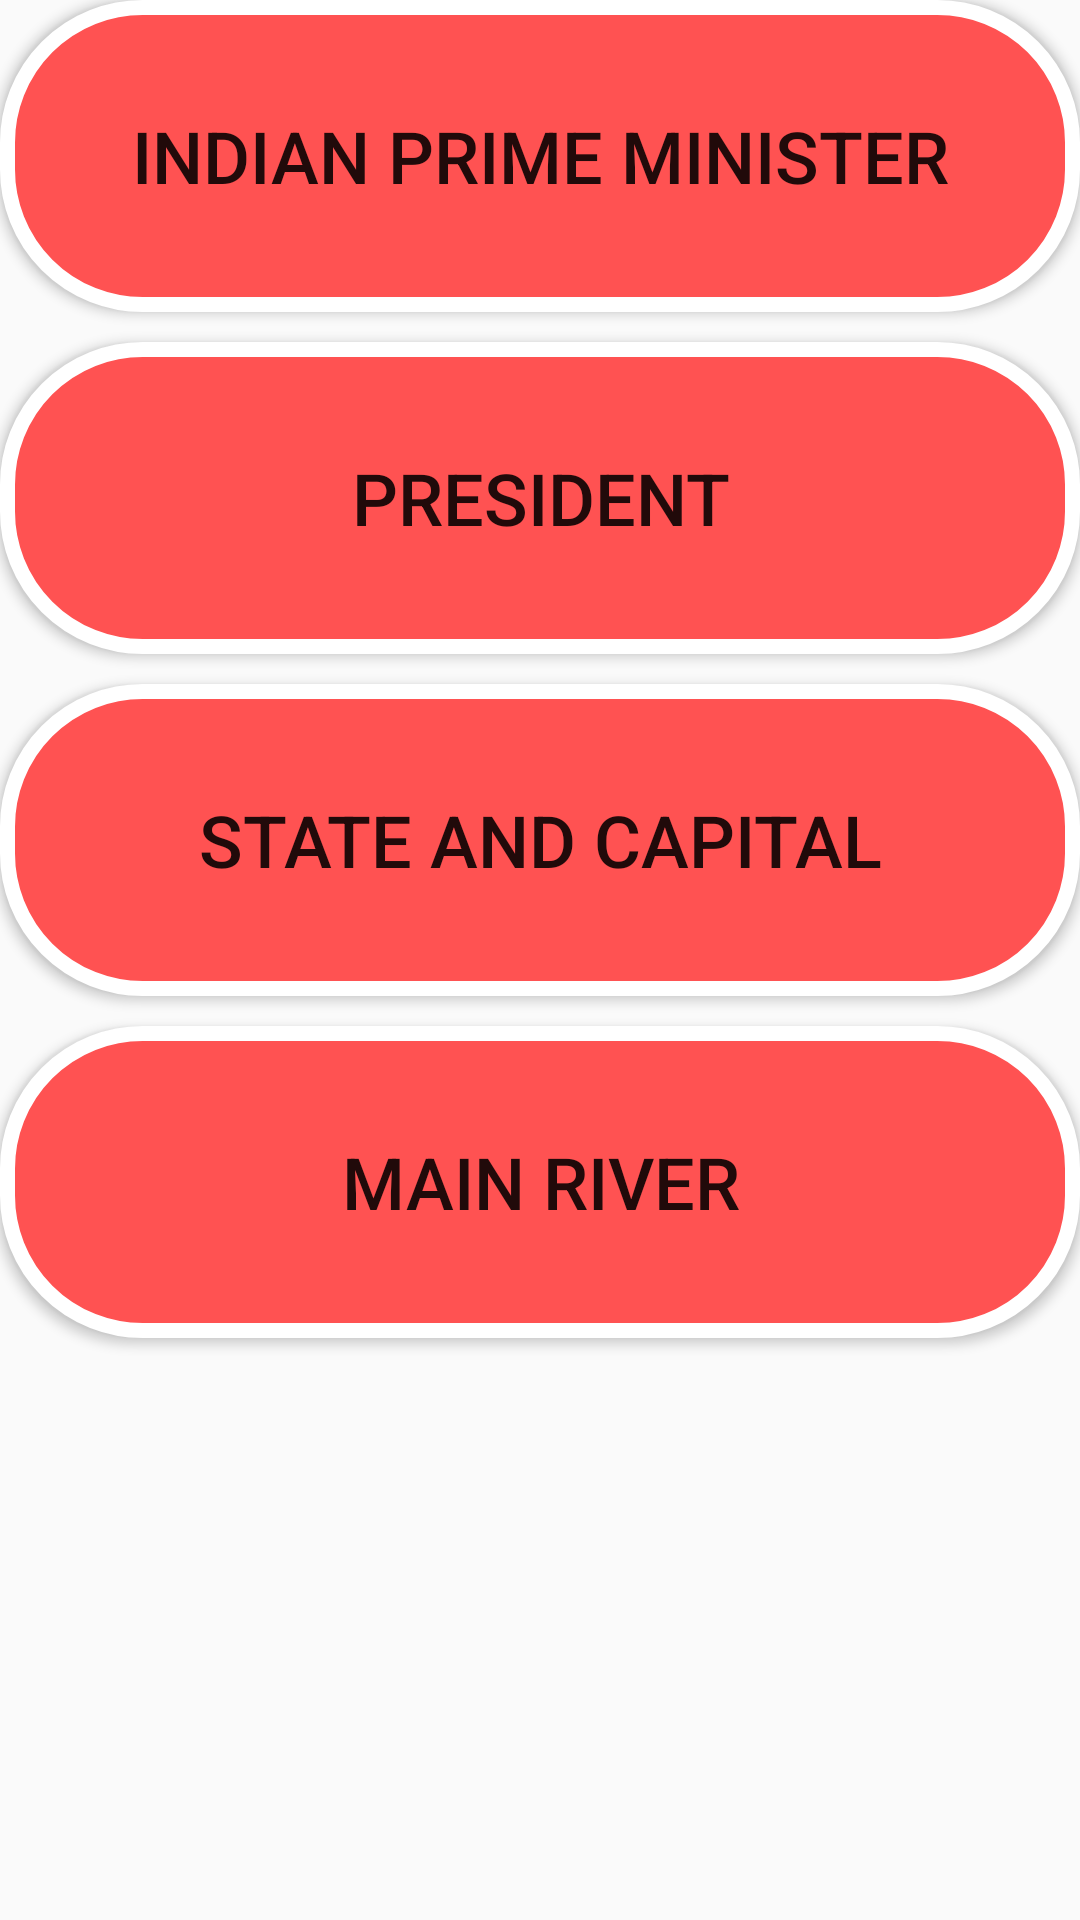

Reconstruct the res/layout file that produces this screen, plus the resources it refers to.
<!-- AndroidManifest.xml: application theme AppTheme -->
<!-- res/layout/activity_learn.xml -->
<?xml version="1.0" encoding="utf-8"?>
<RelativeLayout xmlns:android="http://schemas.android.com/apk/res/android"
    xmlns:app="http://schemas.android.com/apk/res-auto"
    xmlns:tools="http://schemas.android.com/tools"
    android:layout_width="match_parent"
    android:layout_height="match_parent"
    tools:context="com.example.sachin.quizapp.Learn">



    <Button

        android:id="@+id/learn1"
        android:layout_width="match_parent"
        android:layout_height="104dp"
        android:text="Indian Prime minister"
        android:textSize="24sp"
        android:background="@drawable/backgroundbutton" />

    <Button
        android:id="@+id/learn2"
        android:layout_below="@+id/learn1"
        android:layout_marginTop="10dp"
        android:layout_width="match_parent"
        android:layout_height="104dp"
        android:text="President"
        android:textSize="24sp"
        android:background="@drawable/backgroundbutton" />
    <Button
        android:id="@+id/learn3"
        android:layout_below="@id/learn2"
        android:layout_marginTop="10dp"
        android:layout_width="match_parent"
        android:layout_height="104dp"
        android:text="State and Capital"
        android:textSize="24sp"
        android:background="@drawable/backgroundbutton" />
    <Button
        android:id="@+id/learn4"
        android:layout_below="@+id/learn3"
        android:layout_marginTop="10dp"
        android:layout_width="match_parent"
        android:layout_height="104dp"
        android:text="Main River"
        android:textSize="24sp"
        android:background="@drawable/backgroundbutton" />



</RelativeLayout>
<!-- resources referenced by this layout -->
<resources>
  <!-- drawable backgroundbutton (drawable) -->
  <?xml version="1.0" encoding="utf-8"?>
  <selector xmlns:android="http://schemas.android.com/apk/res/android">
      <item>
  
          <shape android:shape="rectangle">
              <corners android:radius="45dip" />
              <stroke android:width="5dip" android:color="#fff" />
              <solid android:color="#FF5252"/>
  
          </shape>
      </item>
  </selector>
  <style name="AppTheme" parent="Theme.AppCompat.Light.DarkActionBar">
          
          <item name="colorPrimary">#FF5252</item>
          <item name="colorPrimaryDark">@color/colorPrimaryDark</item>
          <item name="colorAccent">@color/colorAccent</item>
      </style>
  <!-- not gathered from this repository: default colours our renderer supplied (Android Studio template values) -->
  <color name="colorPrimaryDark">#FF3700B3</color>
  <color name="colorAccent">#FF03DAC5</color>
</resources>
